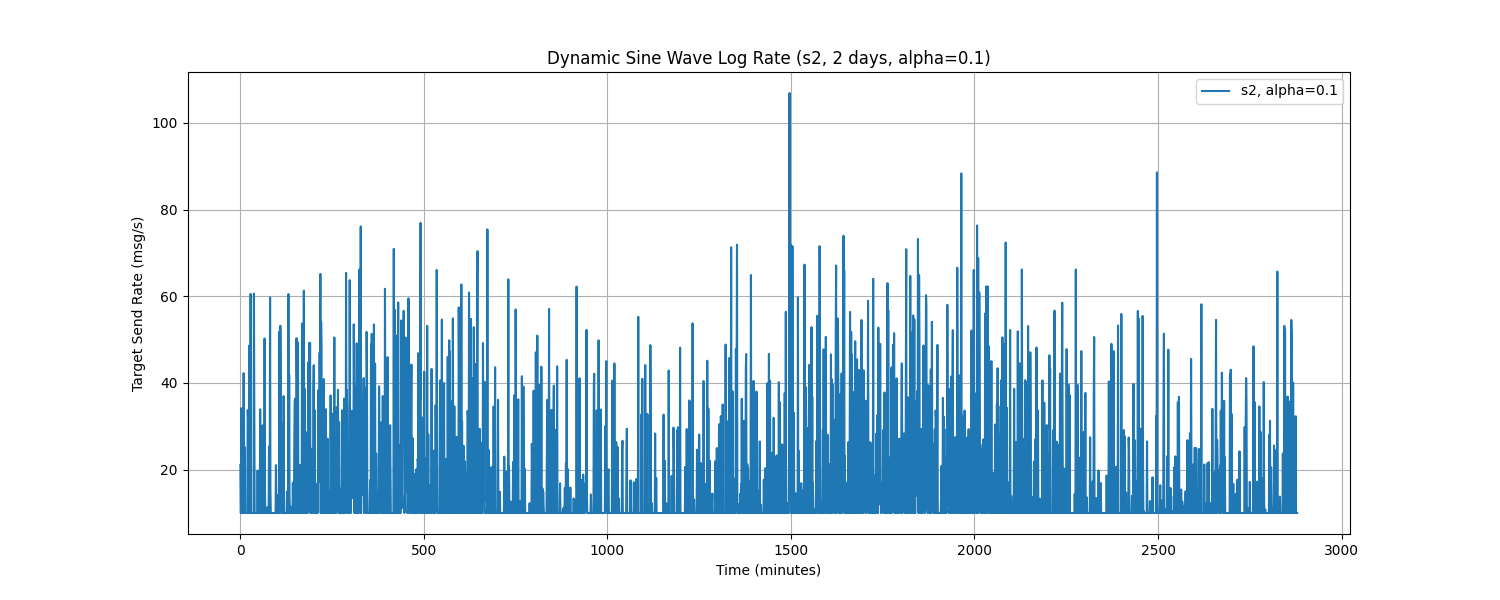

The data file committed next to this chart (first rows):
Time, target_send_rate
0.0, 21.09
1.0, 10.0
2.0, 10.0
3.0, 34.16
4.0, 10.0
5.0, 10.0
6.0, 10.0
7.0, 10.0
8.0, 10.0
9.0, 42.26
10.0, 10.0
11.0, 10.0
12.0, 25.23
13.0, 10.0
14.0, 10.0
15.0, 10.0
16.0, 10.0
17.0, 10.0
18.0, 10.0
19.0, 10.0
20.0, 33.74
21.0, 31.78
22.0, 10.0
23.0, 10.41
24.0, 48.6
25.0, 10.0
26.0, 10.47
27.0, 15.19
28.0, 60.53
29.0, 10.0
30.0, 10.0
31.0, 10.0
32.0, 10.0
33.0, 10.0
34.0, 10.0
35.0, 10.0
36.0, 10.0
37.0, 60.6
38.0, 33.21
39.0, 10.0
40.0, 10.0
41.0, 10.0
42.0, 10.0
43.0, 10.0
44.0, 10.0
45.0, 10.0
46.0, 10.0
47.0, 19.8
48.0, 10.0
49.0, 10.0
50.0, 10.0
51.0, 14.23
52.0, 13.99
53.0, 10.0
54.0, 33.92
55.0, 13.98
56.0, 10.0
57.0, 10.0
58.0, 10.0
59.0, 19.03
... 2,820 more rows
